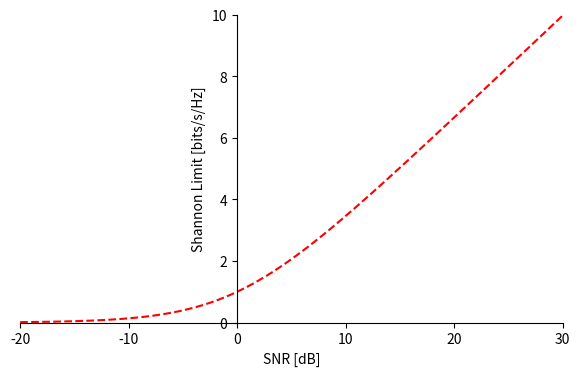

Write the Python code that produced this figure. (Note: this script raises an exception after producing the figure.)
import matplotlib.pyplot as plt
import numpy as np

snr_per_bit_dB = np.linspace(-20, 40, 10000)  # dB
c = np.log2(1 + 10 ** (snr_per_bit_dB / 10))  # remember to do the foruma in linear
'''
# Work backwards
c = np.linspace(0.1, 10, 1000)
snr_per_bit = (2**c - 1)
snr_per_bit_dB = 10.0*np.log10(snr_per_bit)
'''
fig, ax = plt.subplots(figsize=(7, 4))

# actual signal
ax.plot(snr_per_bit_dB, c, 'r--')

ax.axis([-20, 30, 0, 10])
# ax.grid(True)

ax.set_xlabel('SNR [dB]')
ax.set_ylabel('Shannon Limit [bits/s/Hz]')

# set the x-spine (see below for more info on `set_position`)
ax.spines['left'].set_position('zero')

# turn off the right spine/ticks
ax.spines['right'].set_color('none')
ax.yaxis.tick_left()

# set the y-spine
ax.spines['bottom'].set_position('zero')

# turn off the top spine/ticks
ax.spines['top'].set_color('none')
ax.xaxis.tick_bottom()

# Turn off tick numbering/labels
# ax.set_xticklabels([])
# ax.set_yticklabels([])

plt.show()

fig.savefig('../_static/shannon_limit.svg', bbox_inches='tight')
